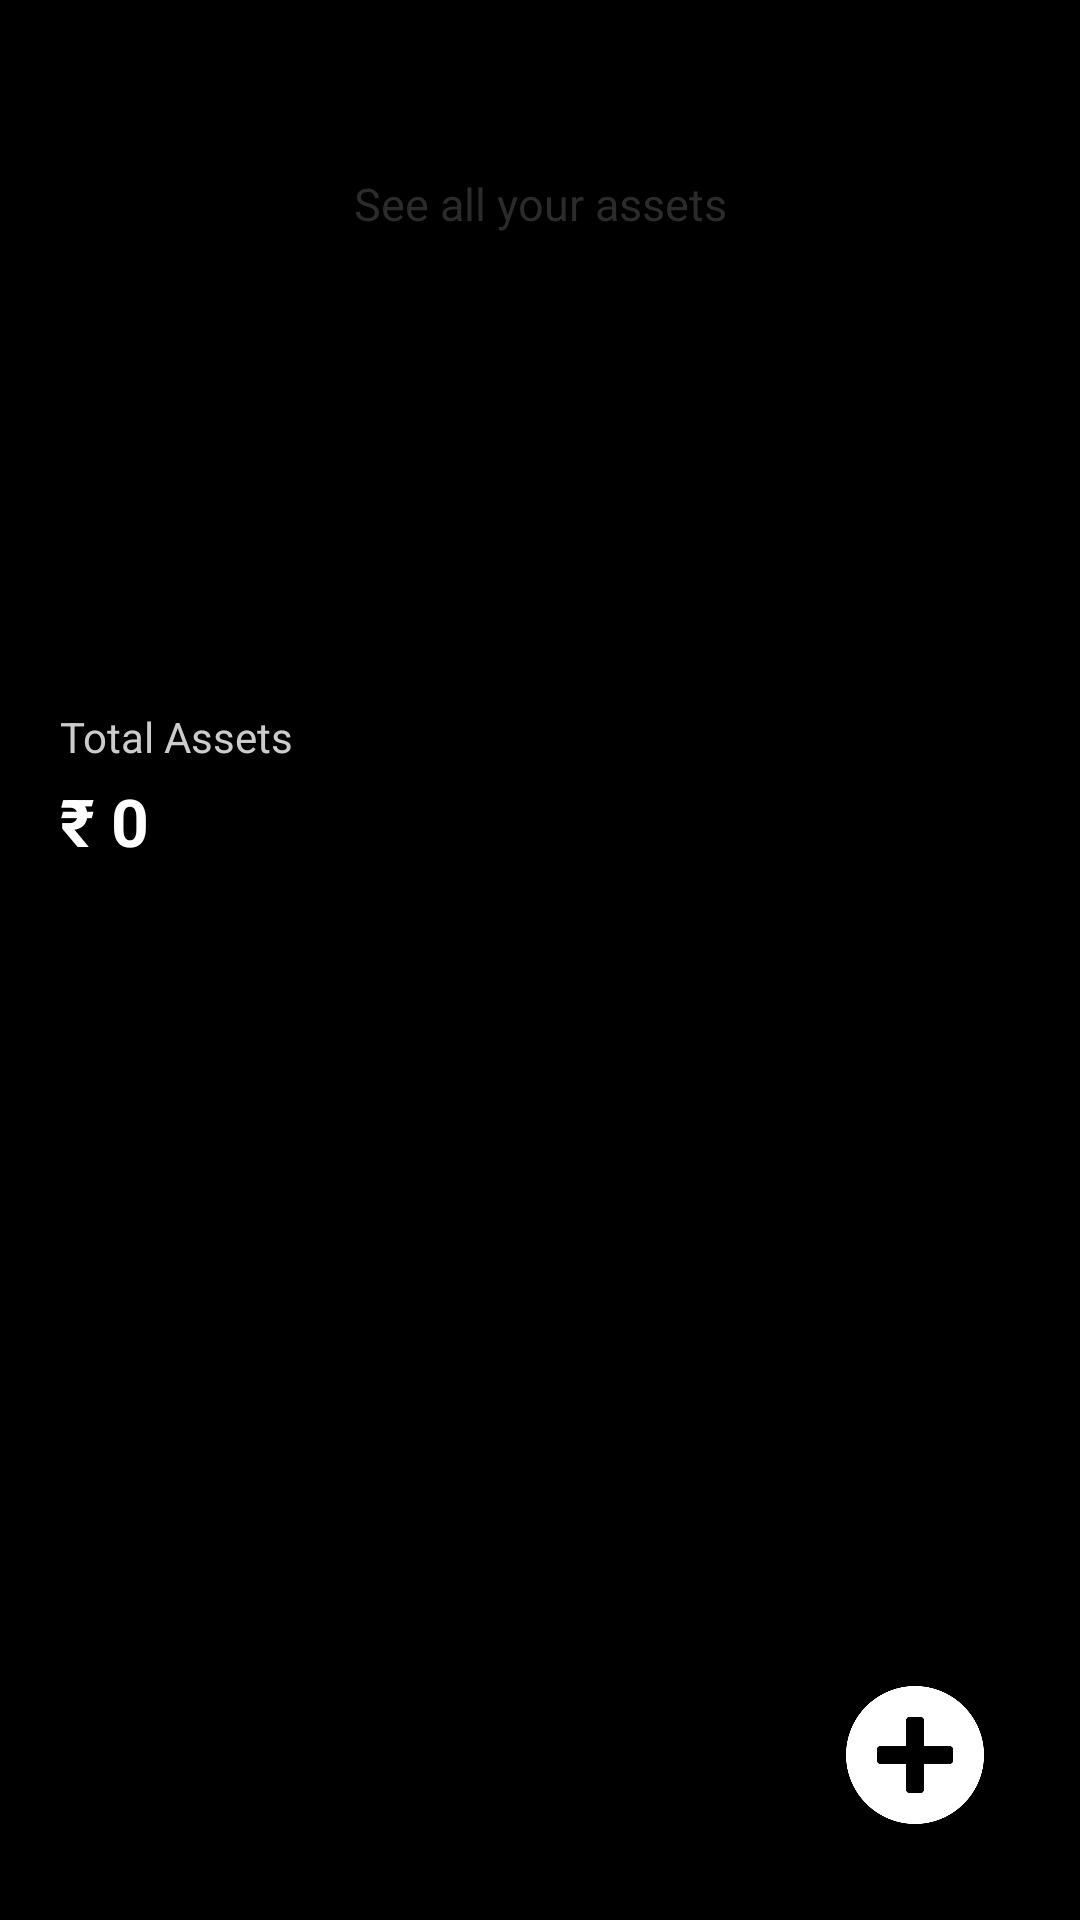

Reconstruct the res/layout file that produces this screen, plus the resources it refers to.
<!-- AndroidManifest.xml: application theme Theme.MoneyMitra -->
<!-- res/layout/activity_assets.xml -->
<?xml version="1.0" encoding="utf-8"?>
<androidx.constraintlayout.widget.ConstraintLayout
    xmlns:android="http://schemas.android.com/apk/res/android"
    xmlns:app="http://schemas.android.com/apk/res-auto"
    android:layout_width="match_parent"
    android:layout_height="match_parent"
    android:background="@android:color/black"
    android:fitsSystemWindows="true">

    
    <ImageView
        android:id="@+id/imgGoalHeader"
        android:layout_width="match_parent"
        android:layout_height="220dp"
        android:src="@drawable/bg_green_header"
        android:scaleType="fitXY"
        app:layout_constraintTop_toTopOf="parent"/>

    
    <ImageView
        android:id="@+id/ivBack"
        android:layout_width="24dp"
        android:layout_height="24dp"
        android:layout_marginStart="20dp"
        android:layout_marginTop="24dp"
        android:src="@drawable/ic_back"
        android:contentDescription="Back"
        app:layout_constraintStart_toStartOf="parent"
        app:layout_constraintTop_toTopOf="@id/imgGoalHeader"/>

    
    <TextView
        android:id="@+id/tvAssetTitle"
        android:layout_width="wrap_content"
        android:layout_height="wrap_content"
        android:text="Asset"
        android:textSize="20sp"
        android:textStyle="bold"
        android:textColor="@android:color/black"
        android:layout_marginStart="12dp"
        app:layout_constraintStart_toEndOf="@id/ivBack"
        app:layout_constraintTop_toTopOf="@id/ivBack"
        app:layout_constraintBottom_toBottomOf="@id/ivBack"/>



    
    <TextView
        android:id="@+id/tvAssetSubtitle"
        android:layout_width="wrap_content"
        android:layout_height="wrap_content"
        android:text="See all your assets"
        android:textSize="15sp"
        android:textColor="#2B2B2B"
        android:layout_marginTop="8dp"
        app:layout_constraintTop_toBottomOf="@id/tvAssetTitle"
        app:layout_constraintStart_toStartOf="parent"
        app:layout_constraintEnd_toEndOf="parent"/>



    <TextView
        android:id="@+id/tvTotalAssetsLabel"
        android:layout_width="wrap_content"
        android:layout_height="wrap_content"
        android:text="Total Assets"
        android:textSize="14sp"
        android:textColor="#CCCCCC"
        android:layout_marginStart="20dp"
        android:layout_marginTop="16dp"
        app:layout_constraintTop_toBottomOf="@id/imgGoalHeader"
        app:layout_constraintStart_toStartOf="parent"/>

    <TextView
        android:id="@+id/tvTotalAssetsValue"
        android:layout_width="wrap_content"
        android:layout_height="wrap_content"
        android:text="₹ 0"
        android:textSize="22sp"
        android:textStyle="bold"
        android:textColor="@android:color/white"
        android:layout_marginStart="20dp"
        android:layout_marginTop="4dp"
        app:layout_constraintTop_toBottomOf="@id/tvTotalAssetsLabel"
        app:layout_constraintStart_toStartOf="parent"/>

    <com.github.mikephil.charting.charts.PieChart
        android:id="@+id/pieAssets"
        android:layout_width="0dp"
        android:layout_height="220dp"
        android:layout_marginTop="12dp"
        android:visibility="gone"
        app:layout_constraintTop_toBottomOf="@id/tvTotalAssetsValue"
        app:layout_constraintStart_toStartOf="parent"
        app:layout_constraintEnd_toEndOf="parent"/>


    <androidx.recyclerview.widget.RecyclerView
        android:id="@+id/rvAssets"
        android:layout_width="0dp"
        android:layout_height="0dp"
        android:clipToPadding="false"
        android:paddingBottom="16dp"
        app:layout_constraintTop_toBottomOf="@id/pieAssets"
        app:layout_constraintBottom_toBottomOf="parent"
        app:layout_constraintStart_toStartOf="parent"
        app:layout_constraintEnd_toEndOf="parent"/>

    <TextView
        android:id="@+id/tvEmptyAssets"
        android:layout_width="wrap_content"
        android:layout_height="wrap_content"
        android:text="No assets added yet"
        android:textColor="#AAAAAA"
        android:textSize="14sp"
        android:visibility="gone"
        app:layout_constraintTop_toTopOf="@id/rvAssets"
        app:layout_constraintBottom_toBottomOf="@id/rvAssets"
        app:layout_constraintStart_toStartOf="parent"
        app:layout_constraintEnd_toEndOf="parent"/>


    <ImageView
        android:id="@+id/btnAddAsset"
        android:layout_width="74dp"
        android:layout_height="74dp"
        android:layout_margin="18dp"
        android:src="@drawable/ic_add"
        android:scaleType="centerInside"
        android:padding="14dp"
        android:elevation="8dp"
        android:contentDescription="Add Asset"
        app:layout_constraintBottom_toBottomOf="parent"
        app:layout_constraintEnd_toEndOf="parent"/>



</androidx.constraintlayout.widget.ConstraintLayout>
<!-- resources referenced by this layout -->
<resources>
  <!-- drawable ic_add: png bitmap (drawable, 11879 bytes) -->
  <style name="Theme.MoneyMitra" parent="Theme.MaterialComponents.DayNight.NoActionBar">
  
          
          <item name="android:statusBarColor">#000000</item>
  
          
          <item name="colorPrimary">#6FF2E7</item>
          <item name="colorPrimaryVariant">#6FE6D8</item>
          <item name="colorSecondary">#6FF2E7</item>
          <item name="colorAccent">#6FF2E7</item>
  
          
          <item name="colorOnPrimary">@android:color/white</item>
          <item name="materialButtonStyle">@style/NoTintButton</item>
  
          
          <item name="colorControlActivated">#FFFFFF</item> 
          <item name="colorControlHighlight">#22FFFFFF</item> 
          <item name="android:textColorHighlight">#30FFFFFF</item> 
          <item name="android:colorControlHighlight">#22FFFFFF</item>
  
      </style>
  <style name="NoTintButton" parent="Widget.MaterialComponents.Button">
          <item name="backgroundTint">@null</item>
          <item name="android:backgroundTint">@null</item>
          <item name="android:stateListAnimator">@null</item>
      </style>
</resources>
